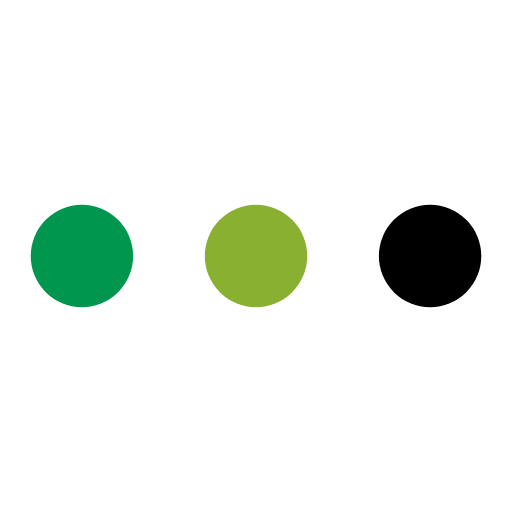
t = 0.00 s
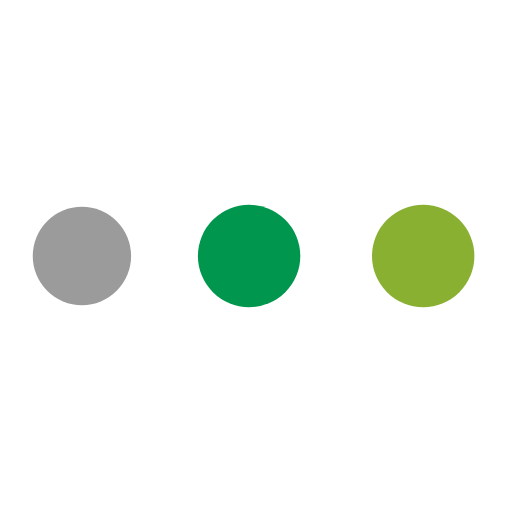
t = 0.24 s
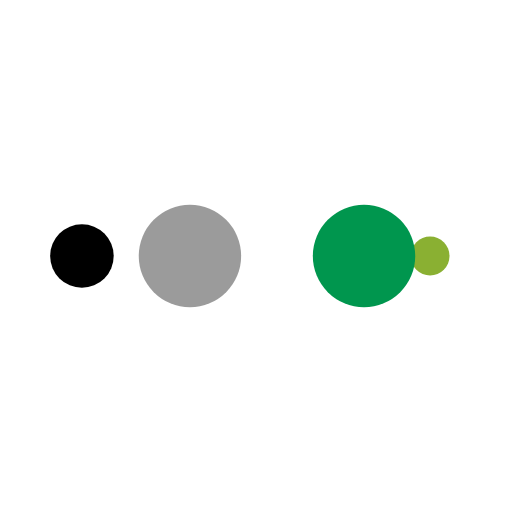
t = 0.41 s
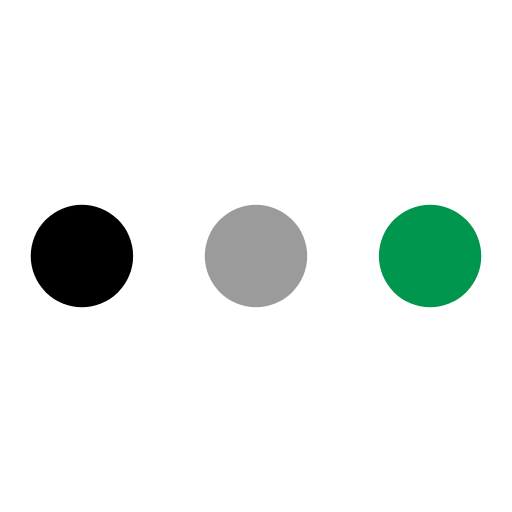
t = 0.65 s
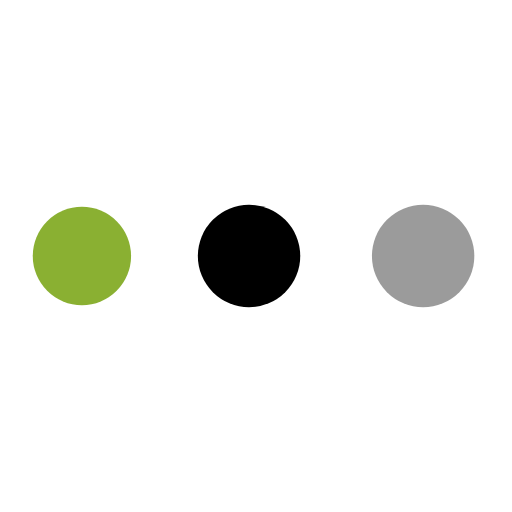
t = 0.89 s
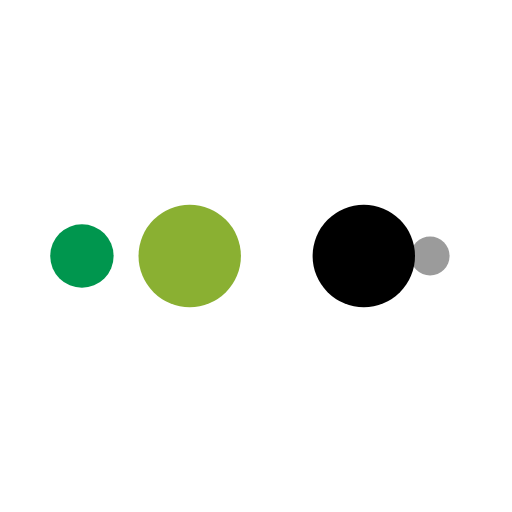
t = 1.06 s

The animated SVG that drew these frames (rendered in a browser with its animation timeline set to each time). Animation: 10 SMIL elements (animate=10); one cycle of 1.30 s, repeats indefinitely.

<?xml version="1.0" encoding="utf-8"?>
<svg xmlns="http://www.w3.org/2000/svg" xmlns:xlink="http://www.w3.org/1999/xlink" style="margin: auto; background: none; display: block; shape-rendering: auto;" width="200px" height="200px" viewBox="0 0 100 100" preserveAspectRatio="xMidYMid">
<circle cx="84" cy="50" r="0.112844" fill="#000000">
    <animate attributeName="r" repeatCount="indefinite" dur="0.3246753246753247s" calcMode="spline" keyTimes="0;1" values="10;0" keySplines="0 0.5 0.5 1" begin="0s"></animate>
    <animate attributeName="fill" repeatCount="indefinite" dur="1.2987012987012987s" calcMode="discrete" keyTimes="0;0.25;0.5;0.75;1" values="#000000;#8ab032;#00964e;#9b9b9b;#000000" begin="0s"></animate>
</circle><circle cx="49.6162" cy="50" r="10" fill="#000000">
  <animate attributeName="r" repeatCount="indefinite" dur="1.2987012987012987s" calcMode="spline" keyTimes="0;0.25;0.5;0.75;1" values="0;0;10;10;10" keySplines="0 0.5 0.5 1;0 0.5 0.5 1;0 0.5 0.5 1;0 0.5 0.5 1" begin="0s"></animate>
  <animate attributeName="cx" repeatCount="indefinite" dur="1.2987012987012987s" calcMode="spline" keyTimes="0;0.25;0.5;0.75;1" values="16;16;16;50;84" keySplines="0 0.5 0.5 1;0 0.5 0.5 1;0 0.5 0.5 1;0 0.5 0.5 1" begin="0s"></animate>
</circle><circle cx="83.6161" cy="50" r="10" fill="#9b9b9b">
  <animate attributeName="r" repeatCount="indefinite" dur="1.2987012987012987s" calcMode="spline" keyTimes="0;0.25;0.5;0.75;1" values="0;0;10;10;10" keySplines="0 0.5 0.5 1;0 0.5 0.5 1;0 0.5 0.5 1;0 0.5 0.5 1" begin="-0.3246753246753247s"></animate>
  <animate attributeName="cx" repeatCount="indefinite" dur="1.2987012987012987s" calcMode="spline" keyTimes="0;0.25;0.5;0.75;1" values="16;16;16;50;84" keySplines="0 0.5 0.5 1;0 0.5 0.5 1;0 0.5 0.5 1;0 0.5 0.5 1" begin="-0.3246753246753247s"></animate>
</circle><circle cx="16" cy="50" r="0" fill="#00964e">
  <animate attributeName="r" repeatCount="indefinite" dur="1.2987012987012987s" calcMode="spline" keyTimes="0;0.25;0.5;0.75;1" values="0;0;10;10;10" keySplines="0 0.5 0.5 1;0 0.5 0.5 1;0 0.5 0.5 1;0 0.5 0.5 1" begin="-0.6493506493506493s"></animate>
  <animate attributeName="cx" repeatCount="indefinite" dur="1.2987012987012987s" calcMode="spline" keyTimes="0;0.25;0.5;0.75;1" values="16;16;16;50;84" keySplines="0 0.5 0.5 1;0 0.5 0.5 1;0 0.5 0.5 1;0 0.5 0.5 1" begin="-0.6493506493506493s"></animate>
</circle><circle cx="16" cy="50" r="9.8871" fill="#8ab032">
  <animate attributeName="r" repeatCount="indefinite" dur="1.2987012987012987s" calcMode="spline" keyTimes="0;0.25;0.5;0.75;1" values="0;0;10;10;10" keySplines="0 0.5 0.5 1;0 0.5 0.5 1;0 0.5 0.5 1;0 0.5 0.5 1" begin="-0.974025974025974s"></animate>
  <animate attributeName="cx" repeatCount="indefinite" dur="1.2987012987012987s" calcMode="spline" keyTimes="0;0.25;0.5;0.75;1" values="16;16;16;50;84" keySplines="0 0.5 0.5 1;0 0.5 0.5 1;0 0.5 0.5 1;0 0.5 0.5 1" begin="-0.974025974025974s"></animate>
</circle>
<!-- [ldio] generated by https://loading.io/ --></svg>